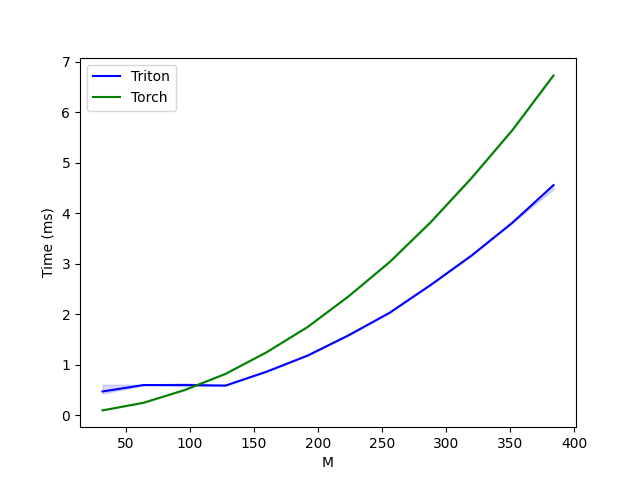

The table this chart was drawn from, first rows:
M, Triton, Torch
32, 0.47, 0.09574
64, 0.597, 0.2468
96, 0.597, 0.4977
128, 0.5868, 0.8182
160, 0.8612, 1.246
192, 1.18, 1.745
224, 1.581, 2.352
256, 2.026, 3.03
288, 2.575, 3.816
320, 3.159, 4.694
352, 3.811, 5.645
384, 4.553, 6.725
